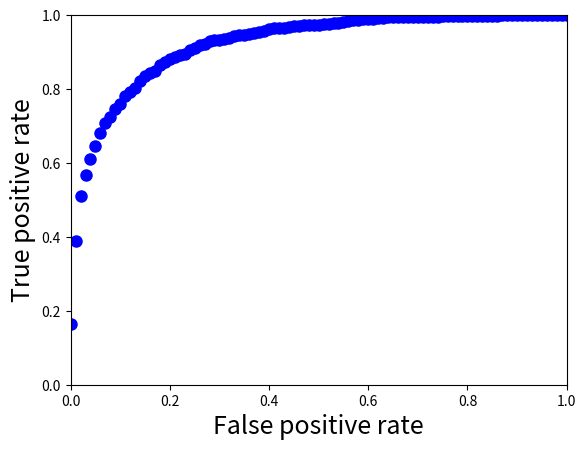

Generate this figure with matplotlib:
"""
Module for computing ROC curves and AUC scores

Theoretical and pratical concepts from 
Fawcett, T.  ROC graphs: Notes and pratical considerations
for data mining researchers.  HPL-2003-4, 2003.

By Michael Hamilton, 2009
With edits by Asa Ben-Hur 2010
"""
from __future__ import print_function
import numpy
from bisect import bisect_left # for binary search

__docformat__ = "restructuredtext en"

def roc( dvals, labels, rocN=None, normalize=True ) :
    """
    Compute ROC curve coordinates and area

    - `dvals`  - a list with the decision values of the classifier
    - `labels` - list with class labels, \in {0, 1} 

    returns (FP coordinates, TP coordinates, AUC )
    """
    if rocN is not None and rocN < 1 :
        rocN = int(rocN * numpy.sum(numpy.not_equal(labels, 1)))

    TP = 0.0  # current number of true positives
    FP = 0.0  # current number of false positives
    
    fpc = [ 0.0 ]  # fp coordinates
    tpc = [ 0.0 ]  # tp coordinates
    dv_prev = -numpy.inf # previous decision value
    TP_prev = 0.0
    FP_prev = 0.0
    area = 0.0

    num_pos = labels.count( 1 )  # number of pos labels
    num_neg = labels.count( 0 ) # number of neg labels
    
    if num_pos == 0 or num_pos == len(labels) :
        raise ValueError("There must be at least one example from each class")

    # sort decision values from highest to lowest
    indices = numpy.argsort( dvals )[ ::-1 ]
    
    idx_prev = -1
    for idx in indices:
        # increment associated TP/FP count
        if labels[ idx ] == 1:
            TP += 1.
        else:
            FP += 1.
            if rocN is not None and FP == rocN : 
                break
        # Average points with common decision values
        # by not adding a coordinate until all
        # have been processed
        if dvals[ idx ] != dv_prev:
            if len(fpc) > 0 and FP == fpc[-1] :
                tpc[-1] = TP
            else :
                fpc.append( FP  )
                tpc.append( TP  )
            dv_prev = dvals[ idx ]
            area += _trap_area( ( FP_prev, TP_prev ), ( FP, TP ) )
            FP_prev = FP
            TP_prev = TP
            idx_prev = idx

    # Last few decision values were all the same,
    # so must append final points and area
    if idx_prev != indices[-1] :
        tpc.append(num_pos)
        fpc.append(num_neg)
        area += _trap_area( ( FP, TP ), ( FP_prev, TP_prev ) )

    #area += _trap_area( ( FP, TP ), ( FP_prev, TP_prev ) )
    #fpc.append( FP  )
    #tpc.append( TP )

    if normalize :
        fpc = [ float( x ) / FP for x in fpc ]
        if TP > 0:
            tpc = [ float( x ) / TP for x in tpc ]
        if area > 0:
            area /= ( num_pos * FP )

    return fpc, tpc, area
    
def roc_VA( folds, rocN=None, n_samps=100 ):
    """
    Compute ROC curve using vertical averaging

    `folds` - list of ( labels, dvals ) pairs where labels
              is a list of class labels and dvals Roc_VAare
              the decision values of the classifier
    """
    # return variables
    invl = 1.0 / n_samps # interval to sample FPR
    FPRs = numpy.arange( 0, (1+invl), invl )
    TPRs = [ ] # will contain assoc TPR avgs for FPRs
    # folds must be listified
    assert type( folds ) == type( [ ] )
    rocs = [ ] # list of roc tuples ( [FPR,TPR] ) for folds
    areas = [ ] # individual AUCs for each fold

    # calculate individual ROC curves for each fold
    
    for dvals,labels in folds:
        fpc, tpc, area = roc( dvals, labels, rocN )
        rocs.append( (fpc, tpc) )
        areas.append( area )

    for fpr in FPRs:
        # accumulate TPRs for current fpr over all folds
        tpr_folds = [ ] 
        # fix FPR and accumulate (interpolated) TPRs
        for fpc, tpc in rocs:
            tpr_folds.append( _tpr_for_fpr( fpc, tpc, fpr ))
        # average tprs and append
        TPRs.append( numpy.mean( tpr_folds ) )
    
    return FPRs, numpy.array( TPRs ), numpy.mean( areas )


def _tpr_for_fpr( fpc, tpc, fpr ):
    """
    Returns the (estimated) tpr for the given fpr for 
    the given false positive/true positive coordinates
    from an ROC curve.

    `fpc` - False positive coordinates from ROC curve
    `tpc` - True positive coordinates from ROC curve
    """
    
    # take advantage of monotonic property of ROC curves
    # and search for fpr in O( log n ) time
    idx = bisect_left( fpc, fpr, 0, len(fpc)-1 )
    
    # if exact match, then return
    if fpc[ idx ] == fpr:
        return tpc[ idx ]

    else:
        # check if idx is last index of fpc
        #if idx == len( fpc ) - 1:
        #    return tpc[ idx ]

        # check if the neighboring fprs are identical
        #elif fpc[ idx ] == fpc[ idx + 1 ]:
            # return the average of the tprs 
        #    return ( tpc[ idx ] + tpc[ idx+1 ] ) / 2.0
        # otherwise, interpolate the tpr
        return _interpolate( ( fpc[ idx-1 ], tpc[ idx-1 ] ),
                             ( fpc[ idx ], tpc[ idx ] ),
                             fpr )

def _interpolate( p1, p2, x ):
    """
    Interpolate the value of f( x ).

    `p1` - 1st interpolation point (x1, y1)
    `p1` - 2nd interpolation point (x2, y2)
    `x`  - the value to interpolate
    """
    return p1[ 1 ] + _slope( p1, p2 ) * ( x - p1[ 0 ] )

def _trap_area( p1, p2 ):
    """
    Calculate the area of the trapezoid defined by points
    p1 and p2
    
    `p1` - left side of the trapezoid
    `p2` - right side of the trapezoid
    """
    base = abs( p2[ 0 ] - p1[ 0 ] )
    avg_ht = ( p1[ 1 ] + p2[ 1 ] ) / 2.0

    return base * avg_ht

def _slope( p1, p2 ):
    """
    Calculates the slope of the line defined by
    points p1 and p2
    """
    delta_x = p2[ 0 ] - p1[ 0 ]
    delta_y = p2[ 1 ] - p1[ 1 ]
    
    # if infinite slope, scream
    if delta_x == 0: raise( "Infinite slope" )

    return float( delta_y ) / delta_x

def plotROC(rocFP, rocTP, fileName = None, **args) :
    """plot the ROC curve from a given Results (or Results-like) object

    :Parameters:
      - `res` - Results (or Container object that was made by saving a a
        Results object (note that if you have a Results object you can
        use this function as a method so there is no need to supply this
        argument).
      - `fileName` - optional argument - if given, the roc curve is saved
        in the given file name.  The format is determined by the extension.
        Supported extensions: .eps, .png, .svg
    
    :Keywords:
      - `normalize` - whether to normalize the ROC curve (default: True)
      - `plotStr` - which string to pass to matplotlib's plot function
        default: 'ob'
      - `axis` - redefine the figure axes; takes a list of the form
        [xmin,xmax,ymin,ymax]
      - `show` - whether to show the ROC curve (default: True)
        useful when you just want to save the curve to a file.
        The use of Some file formats automatically sets this to False
        (e.g. svg files).  This relates to quirks of matplotlib.
    """

    if 'show' in args :
        show = args['show']
    else :
        show = True
    if 'plotStr' in args :
        plotStr = args['plotStr']
    else :
        plotStr = 'ob'
    rocNormalize = True
    if 'normalize' in args :
        rocNormalize = args['normalize']

    numPoints = 200
    if 'numPoints' in args :
        numPoints = args['numPoints']
        
    stride = int(max(1, float(len(rocTP)) / float(numPoints)))

    if stride > 1 :
        rocTP = [rocTP[i] for i in range(0,len(rocTP), stride)]
        rocFP = [rocFP[i] for i in range(0,len(rocFP), stride)]        
        
    import matplotlib
    if fileName is not None and fileName.find('.svg') > 0 :
        #matplotdef test():lib.use('SVG')
        show = False
    if fileName is not None and fileName.find('.eps') > 0 :
        matplotlib.use('PS')
        show = False

    from matplotlib import pylab
    lines = pylab.plot(rocFP, rocTP, plotStr,
                       markersize = 8, linewidth = 3)
    if rocNormalize :
        pylab.xlabel('False positive rate', fontsize = 18)
        pylab.ylabel('True positive rate', fontsize = 18)
    else :
        pylab.xlabel('False positives', fontsize = 18)
        pylab.ylabel('True positives', fontsize = 18)
    if rocNormalize :
        pylab.axis([0, 1, 0, 1])
    if 'axis' in args :
        pylab.axis(args['axis'])
    if fileName is not None :
        pylab.savefig(fileName)
    if show :
        pylab.show()

def plotROCs(resList, descriptions = None, fileName = None, **args) :

    """
    plot multiple ROC curves.

    :Parameters:
      - `resList` - a list or dictionary of Result or Result-like objects
      - `descriptions` - text for the legend (a list the size of resList).
        A legend is not shown if this parameter is not given
        In the case of a dictionary input the description for the legend is
        taken from the dictionary keys.
      - `fileName` - if given, a file to save the figure in

    :Keywords:
      - `legendLoc` - the position of the legend -- an integer between 0 and 9;
        see the matplotlib documentation for details
      - `plotStrings` - a list of matlab style plotting string to send to the
        plotROC function (instead of the plotString keyword of plotROC)
      - `other keywords` - keywords of the plotROC function 
    """

    if type(resList) == type([]) and type(resList[0]) == type('') :
        fileNames = resList
        resList = []
        for fileName in fileNames :
            resList.append(myio.load(fileName))
        if descriptions is None :
            descriptions = []
            for fileName in fileNames :
                descriptions.append(os.path.splitext(fileName)[0])

    import matplotlib
    show = True
    if fileName is not None and fileName.find('.svg') > 0 :
        matplotlib.use('SVG')
        show = False
    if fileName is not None and fileName.find('.eps') > 0 :
        matplotlib.use('PS')
        show = False
                
    from matplotlib import pylab
    args['show'] = False
    
    plotStrings = ['bo', 'k^', 'rv', 'g<', 'm>', 'k<']
    plotStrings = ['b-', 'k--', 'r-', 'g-.', 'm-', 'k:', 'b-', 'r-', 'g-']
    #plotStrings = ['b:', 'k-.', 'b-', 'g-', 'm-', 'k-', 'b-', 'r-', 'g-']
    if 'plotStrings' in args :
        plotStrings = args['plotStrings']
    if type(resList) == type([]) :
        for i in range(len(resList)) :
            args['plotStr'] = plotStrings[i]
            resList[i].plotROC(**args)
    else :
        if descriptions is None :
            descriptions = [key for key in resList]
        i = 0
        for key in resList :
            args['plotStr'] = plotStrings[i]
            resList[key].plotROC(**args)
            i+=1

    if descriptions is not None :
        legendLoc = 'best'
        if 'legendLoc' in args :
            legendLoc = args['legendLoc']
        pylab.legend(descriptions, loc = legendLoc)
        leg = pylab.gca().get_legend()
        ltext  = leg.get_texts()  # all the text.Text instance in the legend
        llines = leg.get_lines()  # all the lines.Line2D instance in the legend
        frame  = leg.get_frame()  # the Rectangle instance surrounding the legend

        #frame.set_facecolor(0.80)     # set the frame face color to light gray
        for obj in ltext :
            obj.set_size(14)
        #leg.draw_frame(False)         # don't draw the legend frame

    if fileName is not None :
        pylab.savefig(fileName)
    if show :
        pylab.show()


if __name__=='__main__':
    # Testing
    import numpy.random as rand
    import pylab

    ############## Make synthetic data #################

    # Simulate protein binding site by having few positive
    # class examples 
    folds = [ ]
    labs = [ -1 ] * 500
    labs.extend( [ 1 ] * 20 )
    N = 40  # number of sequences
    
    # set means of decision values
    mu_n = -1
    mu_p = 1
    
    # draw decision values from normal distribution
    # for each class
    for i in range( N ):
        preds = rand.normal( mu_n, 1, 500 ).tolist()
        preds.extend( rand.normal( mu_p, 1, 20 ).tolist() )
        folds.append( ( preds,labs[ : ]  ) )

    # Calculate average ROC curve
    fpr, tpr, area = roc_VA( folds )
    plotROC(fpr, tpr)
    
